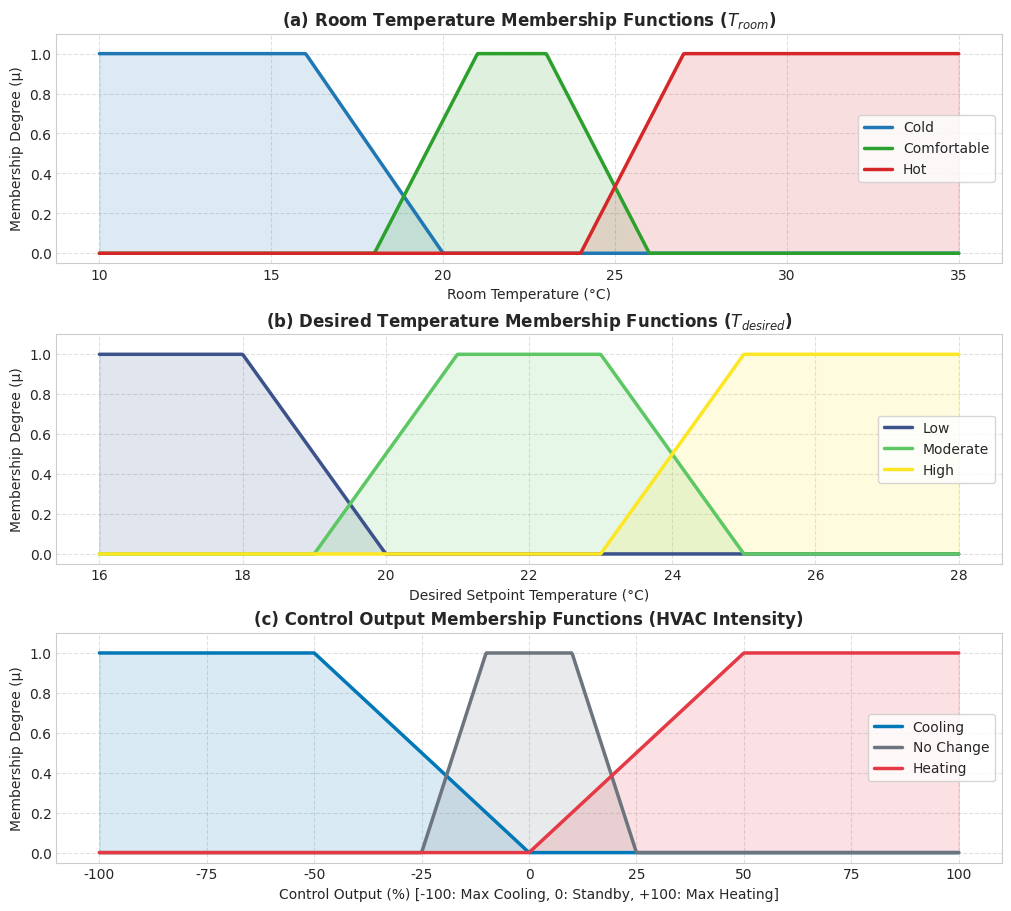
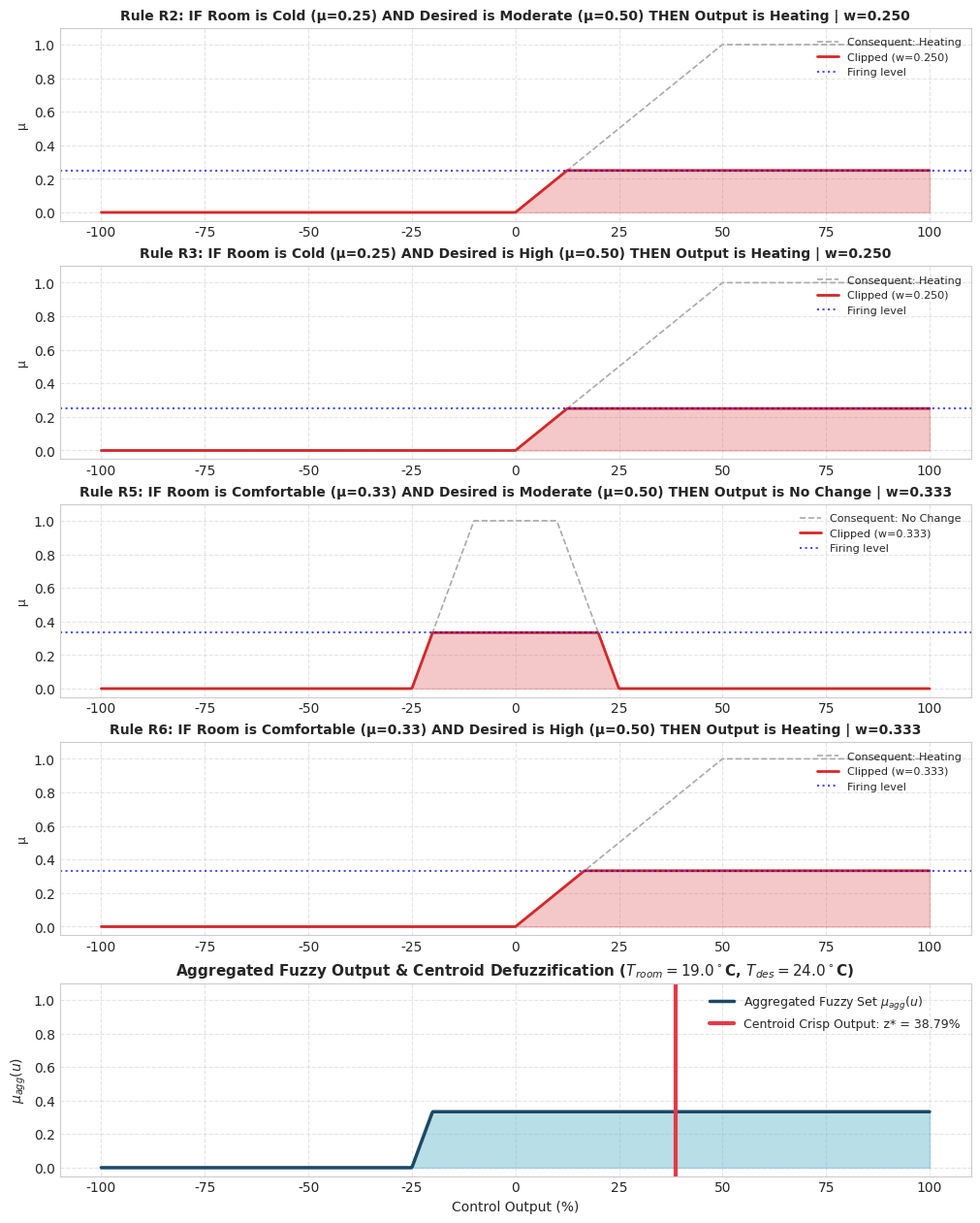
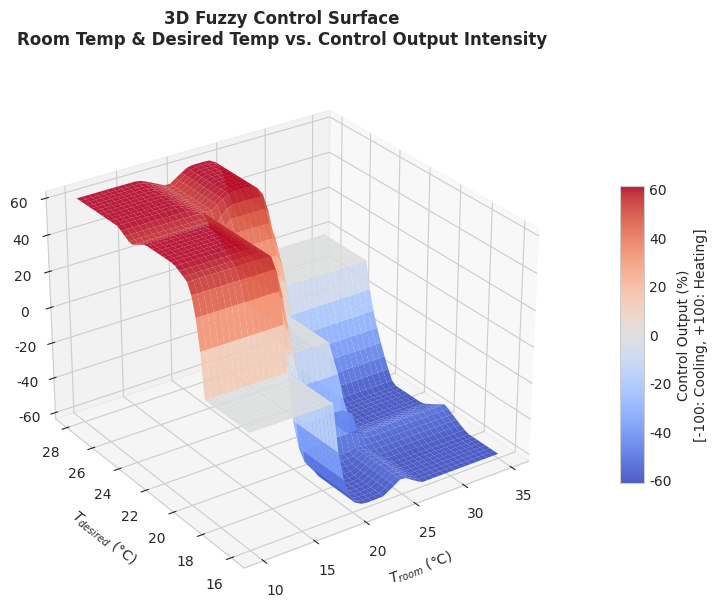
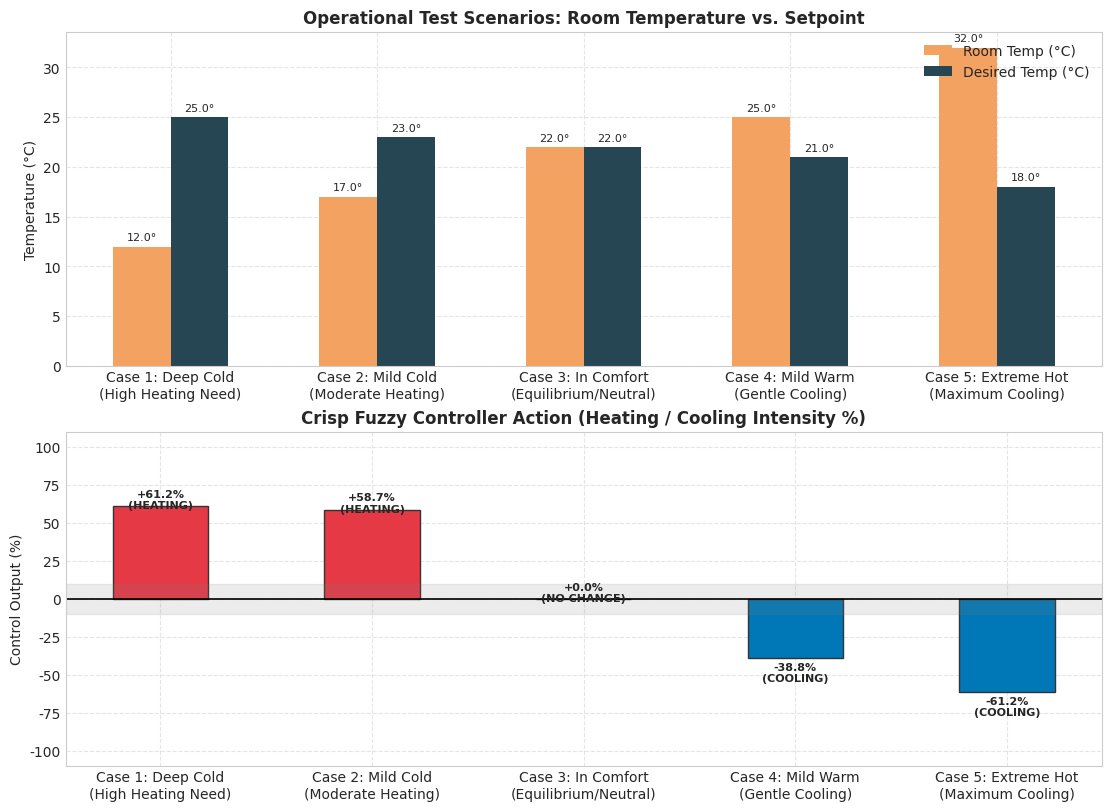

Here is the Python script that generated these plots, in order:
#!/usr/bin/env python3
"""
Fuzzy Logic Controller for Room Temperature Control
===================================================
Author: AI Coding Assistant & Control Systems Engineering
Purpose: Maintain thermal comfort and optimize energy efficiency using
         Mamdani Fuzzy Inference with Centroid Defuzzification.
"""

import numpy as np
import matplotlib.pyplot as plt
from mpl_toolkits.mplot3d import Axes3D

# Configure matplotlib style
plt.style.use('seaborn-v0_8-whitegrid' if 'seaborn-v0_8-whitegrid' in plt.style.available else 'default')
plt.rcParams['font.sans-serif'] = 'Helvetica', 'Arial', 'DejaVu Sans'
plt.rcParams['axes.edgecolor'] = '#cccccc'
plt.rcParams['axes.linewidth'] = 0.8

# ==========================================
# 1. TRAPEZOIDAL MEMBERSHIP FUNCTION DEFINITION
# ==========================================
def trap_mf(x, a, b, c, d):
    """
    Evaluates trapezoidal membership function for input array x.
    Parameters:
      a: left foot
      b: left shoulder
      c: right shoulder
      d: right foot
    """
    x = np.asarray(x, dtype=float)
    y = np.zeros_like(x)
    
    # Left slope
    if b > a:
        idx_up = (x >= a) & (x < b)
        y[idx_up] = (x[idx_up] - a) / (b - a)
    elif b == a:
        y[x <= b] = 1.0  # left unbounded / saturated

    # Top plateau
    idx_top = (x >= b) & (x <= c)
    y[idx_top] = 1.0
    
    # Right slope
    if d > c:
        idx_down = (x > c) & (x <= d)
        y[idx_down] = (d - x[idx_down]) / (d - c)
    elif d == c:
        y[x >= c] = 1.0  # right unbounded / saturated

    return np.clip(y, 0.0, 1.0)


# ==========================================
# 2. SYSTEM SPECIFICATIONS & LINGUISTIC LABELS
# ==========================================
# Universes of discourse
u_room = np.linspace(10, 35, 1000)      # Room Temp (°C)
u_desired = np.linspace(16, 28, 1000)   # Desired Temp (°C)
u_output = np.linspace(-100, 100, 1000) # Control Action (%: -100=Max Cooling, +100=Max Heating)

# Trapezoidal parameters (a, b, c, d)
params_room = {
    'Cold':        (10, 10, 16, 20),
    'Comfortable': (18, 21, 23, 26),
    'Hot':         (24, 27, 35, 35)
}

params_desired = {
    'Low':      (16, 16, 18, 20),
    'Moderate': (19, 21, 23, 25),
    'High':     (23, 25, 28, 28)
}

params_output = {
    'Cooling':   (-100, -100, -50, 0),
    'No Change': (-25, -10, 10, 25),
    'Heating':   (0, 50, 100, 100)
}

# 3x3 Rule Base Matrix
# Rows: Room Temp (Cold, Comfortable, Hot)
# Cols: Desired Temp (Low, Moderate, High)
# Output: Linguistic Label
rule_matrix = {
    ('Cold', 'Low'):        'No Change', # Room cold but user set low; minimal/no heating
    ('Cold', 'Moderate'):   'Heating',
    ('Cold', 'High'):       'Heating',
    ('Comfortable', 'Low'): 'Cooling',
    ('Comfortable', 'Moderate'): 'No Change',
    ('Comfortable', 'High'): 'Heating',
    ('Hot', 'Low'):         'Cooling',
    ('Hot', 'Moderate'):    'Cooling',
    ('Hot', 'High'):        'No Change'  # Room already hot, target high (~26); passive or no change
}


# ==========================================
# 3. MAMDANI INFERENCE ENGINE
# ==========================================
def evaluate_fuzzy_system(t_room_val, t_des_val, u_out=u_output, verbose=False):
    """
    Performs full Mamdani fuzzy inference for given crisp inputs.
    Returns:
      crisp_output: Centroid defuzzified output
      rule_details: Dictionary containing firing strengths & clipped sets
      aggregated_output: The combined fuzzy output set
    """
    # Step 1: Fuzzification
    room_memberships = {
        term: float(trap_mf(np.array([t_room_val]), *p)[0])
        for term, p in params_room.items()
    }
    desired_memberships = {
        term: float(trap_mf(np.array([t_des_val]), *p)[0])
        for term, p in params_desired.items()
    }
    
    if verbose:
        print(f"--- Fuzzification for T_room = {t_room_val}°C, T_desired = {t_des_val}°C ---")
        print("  Room Temperature Memberships:")
        for k, v in room_memberships.items():
            print(f"    - {k:12s}: {v:.4f}")
        print("  Desired Temperature Memberships:")
        for k, v in desired_memberships.items():
            print(f"    - {k:12s}: {v:.4f}")

    # Step 2 & 3: Rule Evaluation & Implication (Min-T-norm)
    aggregated_output = np.zeros_like(u_out)
    rule_details = []
    
    if verbose:
        print("\n--- Rule Evaluation & Implication (Mamdani Min) ---")

    rule_num = 1
    for r_term in ['Cold', 'Comfortable', 'Hot']:
        for d_term in ['Low', 'Moderate', 'High']:
            consequent = rule_matrix[(r_term, d_term)]
            mu_r = room_memberships[r_term]
            mu_d = desired_memberships[d_term]
            firing_strength = min(mu_r, mu_d)
            
            # Consequent membership curve
            cons_curve = trap_mf(u_out, *params_output[consequent])
            # Implication (clipping)
            clipped_curve = np.minimum(firing_strength, cons_curve)
            
            rule_details.append({
                'rule_num': rule_num,
                'r_term': r_term,
                'd_term': d_term,
                'consequent': consequent,
                'mu_r': mu_r,
                'mu_d': mu_d,
                'firing_strength': firing_strength,
                'clipped_curve': clipped_curve
            })
            
            if verbose and firing_strength > 0:
                print(f"  R{rule_num:02d}: IF Room is {r_term:11s} AND Desired is {d_term:8s} THEN Output is {consequent:10s} "
                      f"| w = min({mu_r:.3f}, {mu_d:.3f}) = {firing_strength:.4f}")

            # Step 4: Aggregation (Max-S-norm)
            aggregated_output = np.maximum(aggregated_output, clipped_curve)
            rule_num += 1

    # Step 5: Centroid Defuzzification
    numerator = np.sum(u_out * aggregated_output)
    denominator = np.sum(aggregated_output)
    
    if denominator == 0:
        crisp_output = 0.0
    else:
        crisp_output = numerator / denominator

    if verbose:
        print(f"\n--- Defuzzification (Centroid Method) ---")
        print(f"  Numerator   (Σ [u * μ_agg(u)]): {numerator:.4f}")
        print(f"  Denominator (Σ [μ_agg(u)])    : {denominator:.4f}")
        print(f"  Crisp Control Output (z*)     : {crisp_output:.2f}%")
        if crisp_output > 10:
            print(f"  Action Summary               : HEATING active at {abs(crisp_output):.1f}% intensity")
        elif crisp_output < -10:
            print(f"  Action Summary               : COOLING active at {abs(crisp_output):.1f}% intensity")
        else:
            print(f"  Action Summary               : NO CHANGE (Near neutral / deadband {crisp_output:.1f}%)")

    return crisp_output, rule_details, aggregated_output


# ==========================================
# 4. PLOTTING & VISUALIZATION FUNCTIONS
# ==========================================
def plot_membership_functions(save_path='fuzzy_membership_functions.png'):
    fig, axes = plt.subplots(3, 1, figsize=(10, 9), constrained_layout=True)
    
    # 1. Room Temperature
    ax = axes[0]
    colors_room = {'Cold': '#1f77b4', 'Comfortable': '#2ca02c', 'Hot': '#d62728'}
    for term, p in params_room.items():
        y = trap_mf(u_room, *p)
        ax.plot(u_room, y, label=term, color=colors_room[term], lw=2.5)
        ax.fill_between(u_room, 0, y, color=colors_room[term], alpha=0.15)
    ax.set_title('(a) Room Temperature Membership Functions ($T_{room}$)', fontsize=12, fontweight='bold')
    ax.set_xlabel('Room Temperature (°C)', fontsize=10)
    ax.set_ylabel('Membership Degree (μ)', fontsize=10)
    ax.set_ylim(-0.05, 1.1)
    ax.legend(loc='center right', frameon=True)
    ax.grid(True, linestyle='--', alpha=0.6)

    # 2. Desired Temperature
    ax = axes[1]
    colors_des = {'Low': '#3b528b', 'Moderate': '#5dc863', 'High': '#fde725'}
    for term, p in params_desired.items():
        y = trap_mf(u_desired, *p)
        ax.plot(u_desired, y, label=term, color=colors_des[term], lw=2.5)
        ax.fill_between(u_desired, 0, y, color=colors_des[term], alpha=0.15)
    ax.set_title('(b) Desired Temperature Membership Functions ($T_{desired}$)', fontsize=12, fontweight='bold')
    ax.set_xlabel('Desired Setpoint Temperature (°C)', fontsize=10)
    ax.set_ylabel('Membership Degree (μ)', fontsize=10)
    ax.set_ylim(-0.05, 1.1)
    ax.legend(loc='center right', frameon=True)
    ax.grid(True, linestyle='--', alpha=0.6)

    # 3. Control Output
    ax = axes[2]
    colors_out = {'Cooling': '#0077b6', 'No Change': '#6c757d', 'Heating': '#e63946'}
    for term, p in params_output.items():
        y = trap_mf(u_output, *p)
        ax.plot(u_output, y, label=term, color=colors_out[term], lw=2.5)
        ax.fill_between(u_output, 0, y, color=colors_out[term], alpha=0.15)
    ax.set_title('(c) Control Output Membership Functions (HVAC Intensity)', fontsize=12, fontweight='bold')
    ax.set_xlabel('Control Output (%) [-100: Max Cooling, 0: Standby, +100: Max Heating]', fontsize=10)
    ax.set_ylabel('Membership Degree (μ)', fontsize=10)
    ax.set_ylim(-0.05, 1.1)
    ax.legend(loc='center right', frameon=True)
    ax.grid(True, linestyle='--', alpha=0.6)

    plt.savefig(save_path, dpi=300)
    plt.close()
    print(f"Saved: {save_path}")


def plot_inference_walkthrough(t_room=15.0, t_des=24.0, save_path='fuzzy_inference_case.png'):
    crisp_out, rule_details, agg_out = evaluate_fuzzy_system(t_room, t_des, verbose=False)
    
    # Filter active rules
    active_rules = [r for r in rule_details if r['firing_strength'] > 0]
    n_active = len(active_rules)
    
    fig, axes = plt.subplots(n_active + 1, 1, figsize=(10, 2.5 * (n_active + 1)), constrained_layout=True)
    if n_active == 0:
        axes = [axes]
    
    for idx, r in enumerate(active_rules):
        ax = axes[idx]
        out_base = trap_mf(u_output, *params_output[r['consequent']])
        ax.plot(u_output, out_base, '--', color='#aaaaaa', lw=1.2, label=f"Consequent: {r['consequent']}")
        ax.plot(u_output, r['clipped_curve'], color='#d62728', lw=2, label=f"Clipped (w={r['firing_strength']:.3f})")
        ax.fill_between(u_output, 0, r['clipped_curve'], color='#d62728', alpha=0.25)
        ax.axhline(r['firing_strength'], color='blue', linestyle=':', alpha=0.7, label=f"Firing level")
        ax.set_title(f"Rule R{r['rule_num']}: IF Room is {r['r_term']} (μ={r['mu_r']:.2f}) AND Desired is {r['d_term']} (μ={r['mu_d']:.2f}) "
                     f"THEN Output is {r['consequent']} | w={r['firing_strength']:.3f}", fontsize=10, fontweight='bold')
        ax.set_ylabel('μ', fontsize=9)
        ax.set_ylim(-0.05, 1.1)
        ax.legend(loc='upper right', fontsize=8)
        ax.grid(True, linestyle='--', alpha=0.5)

    # Aggregated & Centroid defuzzification
    ax_agg = axes[-1]
    ax_agg.plot(u_output, agg_out, color='#1b4965', lw=2.5, label=r'Aggregated Fuzzy Set $\mu_{agg}(u)$')
    ax_agg.fill_between(u_output, 0, agg_out, color='#62b6cb', alpha=0.45)
    ax_agg.axvline(crisp_out, color='#e63946', lw=3, linestyle='-', label=f'Centroid Crisp Output: z* = {crisp_out:.2f}%')
    ax_agg.set_title(rf"Aggregated Fuzzy Output & Centroid Defuzzification ($T_{{room}}={t_room}^\circ$C, $T_{{des}}={t_des}^\circ$C)", fontsize=11, fontweight='bold')
    ax_agg.set_xlabel('Control Output (%)', fontsize=10)
    ax_agg.set_ylabel(r'$\mu_{agg}(u)$', fontsize=10)
    ax_agg.set_ylim(-0.05, 1.1)
    ax_agg.legend(loc='upper right', fontsize=9)
    ax_agg.grid(True, linestyle='--', alpha=0.5)

    plt.savefig(save_path, dpi=300)
    plt.close()
    print(f"Saved: {save_path}")


def plot_control_surface(save_path='fuzzy_control_surface.png'):
    grid_room = np.linspace(10, 35, 45)
    grid_desired = np.linspace(16, 28, 45)
    R, D = np.meshgrid(grid_room, grid_desired)
    Z = np.zeros_like(R)

    for i in range(R.shape[0]):
        for j in range(R.shape[1]):
            val, _, _ = evaluate_fuzzy_system(R[i, j], D[i, j])
            Z[i, j] = val

    fig = plt.figure(figsize=(11, 7))
    ax = fig.add_subplot(111, projection='3d')
    surf = ax.plot_surface(R, D, Z, cmap='coolwarm', edgecolor='none', alpha=0.9, antialiased=True)
    cbar = fig.colorbar(surf, ax=ax, shrink=0.55, aspect=12, pad=0.08)
    cbar.set_label('Control Output (%)\n[-100: Cooling, +100: Heating]', fontsize=10)

    ax.set_title('3D Fuzzy Control Surface\nRoom Temp & Desired Temp vs. Control Output Intensity', fontsize=12, fontweight='bold', pad=15)
    ax.set_xlabel('$T_{room}$ (°C)', fontsize=10, labelpad=8)
    ax.set_ylabel('$T_{desired}$ (°C)', fontsize=10, labelpad=8)
    ax.set_zlabel('Control Action (%)', fontsize=10, labelpad=8)
    ax.view_init(elev=28, azim=-125)

    plt.savefig(save_path, dpi=300, bbox_inches='tight')
    plt.close()
    print(f"Saved: {save_path}")


def plot_scenario_dashboard(scenarios, save_path='fuzzy_controller_dashboard.png'):
    labels = [s['name'] for s in scenarios]
    t_rooms = [s['t_room'] for s in scenarios]
    t_des = [s['t_des'] for s in scenarios]
    outputs = [s['output'] for s in scenarios]
    colors = ['#e63946' if o > 10 else ('#0077b6' if o < -10 else '#2a9d8f') for o in outputs]

    x = np.arange(len(labels))
    width = 0.28

    fig, (ax1, ax2) = plt.subplots(2, 1, figsize=(11, 8), constrained_layout=True)

    # Subplot 1: Temperatures
    rects1 = ax1.bar(x - width/2, t_rooms, width, label='Room Temp (°C)', color='#f4a261')
    rects2 = ax1.bar(x + width/2, t_des, width, label='Desired Temp (°C)', color='#264653')
    ax1.set_title('Operational Test Scenarios: Room Temperature vs. Setpoint', fontsize=12, fontweight='bold')
    ax1.set_xticks(x)
    ax1.set_xticklabels(labels, fontsize=10)
    ax1.set_ylabel('Temperature (°C)', fontsize=10)
    ax1.legend(loc='upper right')
    ax1.grid(True, linestyle='--', alpha=0.5)
    
    # Add values on top of bars
    for r in rects1:
        h = r.get_height()
        ax1.annotate(f'{h:.1f}°', xy=(r.get_x() + r.get_width()/2, h), xytext=(0, 3),
                     textcoords="offset points", ha='center', va='bottom', fontsize=8)
    for r in rects2:
        h = r.get_height()
        ax1.annotate(f'{h:.1f}°', xy=(r.get_x() + r.get_width()/2, h), xytext=(0, 3),
                     textcoords="offset points", ha='center', va='bottom', fontsize=8)

    # Subplot 2: Resulting Controller Output
    bars = ax2.bar(x, outputs, width=0.45, color=colors, edgecolor='#333333', linewidth=1)
    ax2.axhline(0, color='black', lw=1.2)
    ax2.axhspan(-10, 10, color='gray', alpha=0.15, label='Deadband / Neutral Region')
    ax2.set_title('Crisp Fuzzy Controller Action (Heating / Cooling Intensity %)', fontsize=12, fontweight='bold')
    ax2.set_xticks(x)
    ax2.set_xticklabels(labels, fontsize=10)
    ax2.set_ylabel('Control Output (%)', fontsize=10)
    ax2.set_ylim(-110, 110)
    ax2.grid(True, linestyle='--', alpha=0.5)

    for bar, o in zip(bars, outputs):
        y_pos = o + (4 if o >= 0 else -10)
        label_text = f"{o:+.1f}%\n({'HEATING' if o > 10 else ('COOLING' if o < -10 else 'NO CHANGE')})"
        ax2.annotate(label_text, xy=(bar.get_x() + bar.get_width()/2, y_pos),
                     ha='center', va='center', fontsize=8, fontweight='bold')

    plt.savefig(save_path, dpi=300)
    plt.close()
    print(f"Saved: {save_path}")


# ==========================================
# 5. MAIN EXECUTION & EXPERIMENT DEMO
# ==========================================
if __name__ == '__main__':
    print("="*75)
    print("  FUZZY LOGIC CONTROLLER FOR ROOM TEMPERATURE REGULATION")
    print("  Mamdani Inference Engine with Centroid Defuzzification")
    print("="*75)

    # Generate Plot 1: Membership Functions
    plot_membership_functions('fuzzy_membership_functions.png')

    # Detailed Step-by-Step Numerical Run for Scenario: Transition Room (19°C), Desired Warm (24°C)
    print("\n" + "#"*70)
    print("DEMO CASE 1: NUMERICAL WALKTHROUGH (T_room = 19.0°C, T_desired = 24.0°C)")
    print("#"*70)
    evaluate_fuzzy_system(19.0, 24.0, verbose=True)
    plot_inference_walkthrough(19.0, 24.0, 'fuzzy_inference_case.png')

    # 3D Control Surface
    print("\nGenerating 3D Control Surface Plot...")
    plot_control_surface('fuzzy_control_surface.png')

    # Scenario Testing Matrix
    test_scenarios = [
        {'name': 'Case 1: Deep Cold\n(High Heating Need)',  't_room': 12.0, 't_des': 25.0},
        {'name': 'Case 2: Mild Cold\n(Moderate Heating)',    't_room': 17.0, 't_des': 23.0},
        {'name': 'Case 3: In Comfort\n(Equilibrium/Neutral)','t_room': 22.0, 't_des': 22.0},
        {'name': 'Case 4: Mild Warm\n(Gentle Cooling)',     't_room': 25.0, 't_des': 21.0},
        {'name': 'Case 5: Extreme Hot\n(Maximum Cooling)',   't_room': 32.0, 't_des': 18.0},
    ]

    print("\n" + "="*80)
    print(f"{'Scenario':<25} | {'T_room':<8} | {'T_desired':<10} | {'Output (%)':<12} | {'Action Mode'}")
    print("="*80)

    for sc in test_scenarios:
        out_val, _, _ = evaluate_fuzzy_system(sc['t_room'], sc['t_des'])
        sc['output'] = out_val
        if out_val > 10:
            mode = f"HEATING ({abs(out_val):.1f}%)"
        elif out_val < -10:
            mode = f"COOLING ({abs(out_val):.1f}%)"
        else:
            mode = f"NO CHANGE / STANDBY ({out_val:.1f}%)"
        print(f"{sc['name'].splitlines()[0]:<25} | {sc['t_room']:>6.1f}°C | {sc['t_des']:>8.1f}°C | {out_val:>10.2f}% | {mode}")
    print("="*80)

    plot_scenario_dashboard(test_scenarios, 'fuzzy_controller_dashboard.png')
    print("\nAll simulations completed and plots saved successfully!")
